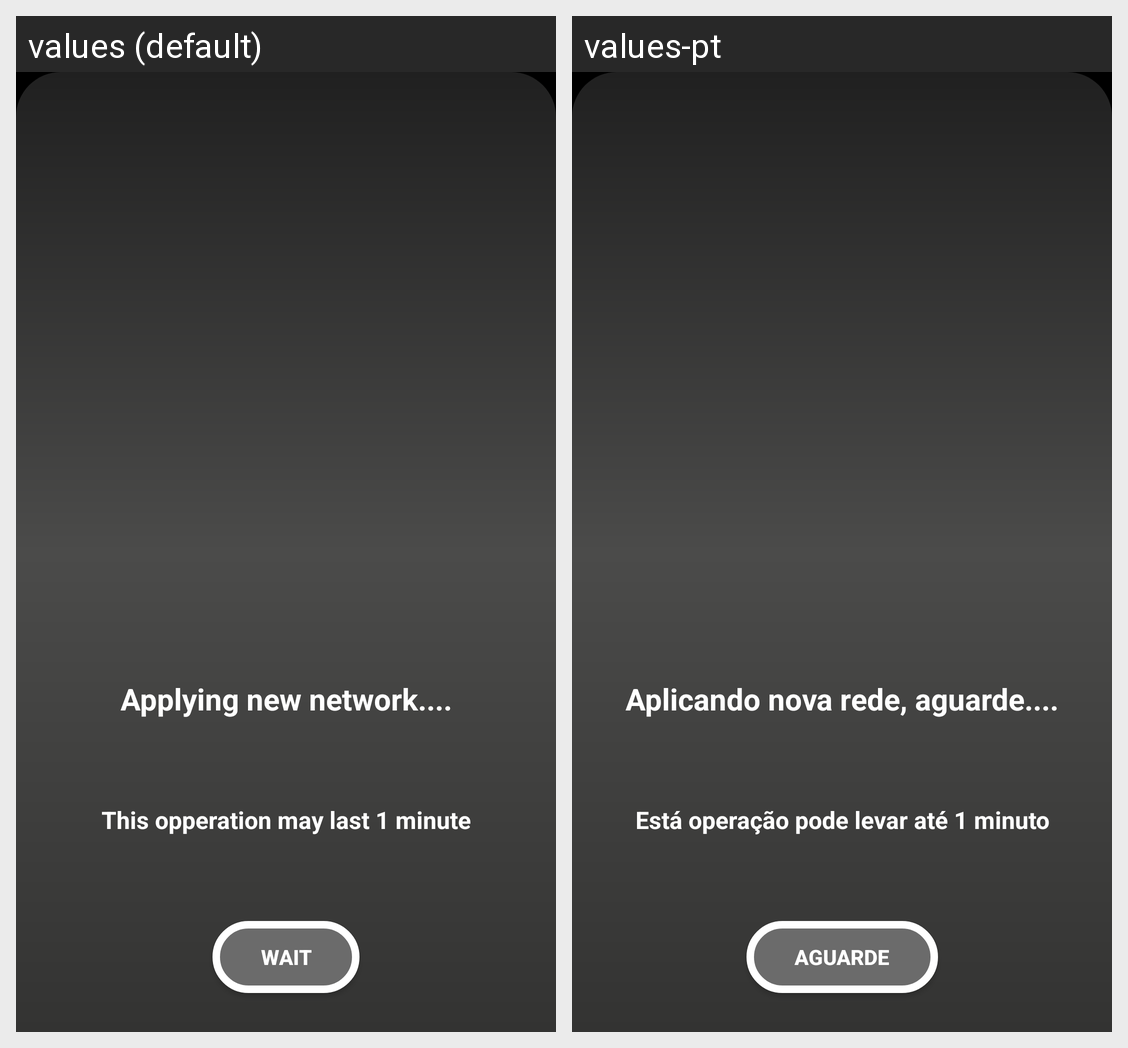

Translations of the strings shown on this Android screen, per locale in the grid:
Android screen res/layout/fragment_final.xml rendered under 2 locales, left to right: values (default), values-pt. Device: Nexus 5 (rendered at 1080×1920; each locale shown at half size, 540×960, under a caption strip naming it); theme AppTheme.
Strings drawn on this screen, with the default value and each locale's value (text and hints the layout hard-codes, and strings that could not be matched under every locale, appear in the picture but are not listed):

FINAL_TEXT
  values: Applying new network....
  values-pt: Aplicando nova rede, aguarde....

FINAL_SUBTEXT
  values: This opperation may last 1 minute
  values-pt: Está operação pode levar até 1 minuto

WAIT
  values: Wait
  values-pt: Aguarde
